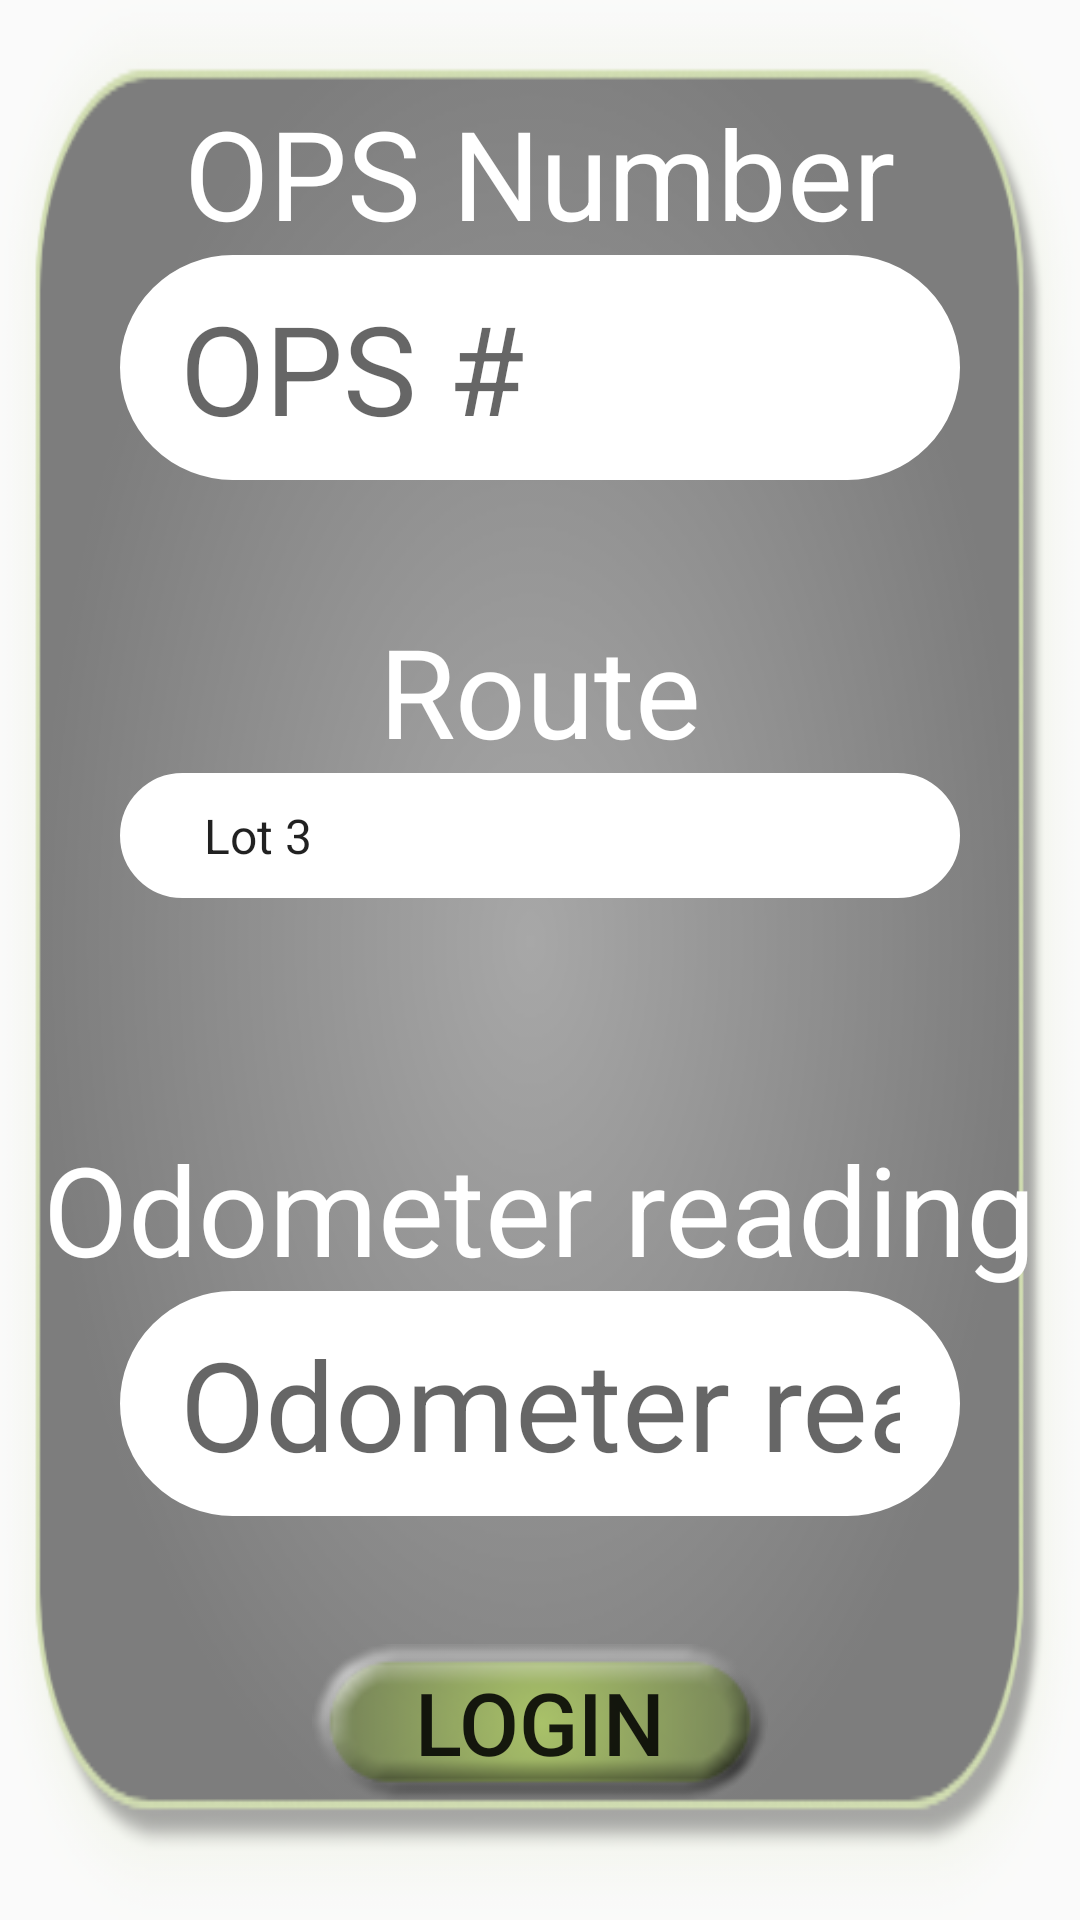

Reconstruct the res/layout file that produces this screen, plus the resources it refers to.
<!-- AndroidManifest.xml: application theme AppTheme -->
<!-- res/layout/login_fragment.xml -->
<?xml version="1.0" encoding="utf-8"?>

<RelativeLayout xmlns:android="http://schemas.android.com/apk/res/android"
    xmlns:tools="http://schemas.android.com/tools"
    android:layout_width="match_parent"
    android:layout_height="match_parent"
    tools:context=".fragment.LoginFragment"
    android:background="@drawable/fragment_background"
    android:gravity="center_horizontal">
    <LinearLayout
        android:layout_width="match_parent"
        android:layout_height="match_parent"
        android:orientation="vertical"
        android:layout_alignParentTop="true"
        android:paddingBottom="40dp"
        android:paddingTop="30dp"
        android:gravity="center_horizontal">
        <LinearLayout
            android:gravity="center_horizontal"
            android:orientation="vertical"
            android:layout_width="match_parent"
            android:layout_height="0dp"
            android:layout_weight="1">
            <TextView
                android:layout_width="wrap_content"
                android:layout_height="wrap_content"
                android:text="OPS Number"
                android:textColor="@color/white"
                android:textSize="@dimen/text_size"/>
            <EditText
                android:layout_width="match_parent"
                android:layout_height="wrap_content"
                android:id="@+id/ops_input"
                android:inputType="number"
                android:layout_marginStart="40dp"
                android:layout_marginEnd="40dp"
                android:hint="@string/ops_number"
                android:textSize="@dimen/text_size"
                android:background="@drawable/rounded_border"
                android:maxLength="5"
                />
        </LinearLayout>
        <LinearLayout
            android:gravity="center_horizontal"
            android:orientation="vertical"
            android:layout_width="match_parent"
            android:layout_height="0dp"
            android:layout_weight="1"
            android:id="@+id/routes_layout">
            <TextView
                android:layout_width="wrap_content"
                android:layout_height="wrap_content"
                android:text="@string/route"
                android:textColor="@color/white"
                android:textSize="@dimen/text_size"/>
            <Spinner
                android:layout_marginStart="40dp"
                android:layout_marginEnd="40dp"
                android:id="@+id/routes_spinner"
                android:layout_width="match_parent"
                android:layout_height="wrap_content"
                android:entries="@array/routes"
                android:textSize="@dimen/text_size"
                android:background="@drawable/rounded_border">
            </Spinner>
        </LinearLayout>
        <LinearLayout
            android:gravity="center_horizontal"
            android:orientation="vertical"
            android:layout_width="match_parent"
            android:layout_height="0dp"
            android:layout_weight="1">
            <TextView
                android:layout_width="wrap_content"
                android:layout_height="wrap_content"
                android:text="@string/odometer_reading"
                android:textColor="@color/white"
                android:textSize="@dimen/text_size"/>
            <EditText
                android:layout_marginStart="40dp"
                android:layout_marginEnd="40dp"
                android:layout_width="match_parent"
                android:layout_height="wrap_content"
                android:id="@+id/odometer_reading"
                android:hint="@string/odometer_reading"
                android:inputType="number"
                android:textSize="@dimen/text_size"
                android:background="@drawable/rounded_border"
                android:maxLength="10"/>
        </LinearLayout>
        <Button
            android:id="@+id/login_button"
            android:layout_marginStart="40dp"
            android:layout_marginEnd="40dp"
            android:layout_width="wrap_content"
            android:layout_height="wrap_content"
            android:background="@drawable/btn_background"
            android:text="@string/login"
            android:gravity="center"
            android:textSize="@dimen/button_text_size"
            />
    </LinearLayout>
</RelativeLayout>
<!-- resources referenced by this layout -->
<resources>
  <string-array name="routes">
          <item>Lot 3</item>
          <item>Lot 4</item>
          <item>Lot 2</item>
          <item>Charter</item>
          <item>Special Event</item>
          <item>540 Run</item>
          <item>Out of Service</item>
      </string-array>
  <dimen name="button_text_size">14pt</dimen>
  <dimen name="text_size">20pt</dimen>
  <!-- drawable btn_background: png bitmap (drawable, 5684 bytes) -->
  <!-- drawable fragment_background: png bitmap (drawable, 38828 bytes) -->
  <!-- drawable rounded_border (drawable) -->
  <?xml version="1.0" encoding="utf-8"?>
  <shape xmlns:android="http://schemas.android.com/apk/res/android">
      <stroke
          android:width="4dp"
          android:color="#ffffff" />
  
      <solid
          android:color="#ffffff"
          />
  
      <corners android:radius="240dp" />
  
      <padding
          android:left="20dp"
          android:top="10dp"
          android:right="20dp"
          android:bottom="10dp">
      </padding>
  </shape>
  <string name="login">Login</string>
  <string name="odometer_reading">Odometer reading</string>
  <string name="ops_number">OPS #</string>
  <string name="route">Route</string>
  <style name="AppTheme" parent="Theme.AppCompat.Light.DarkActionBar">
          
          <item name="colorPrimary">@color/colorPrimary</item>
          <item name="colorPrimaryDark">@color/colorPrimaryDark</item>
          <item name="colorAccent">@color/colorAccent</item>
          <item name="panelBackground">@drawable/background</item>
          <item name="editTextBackground">@color/white</item>
      </style>
  <color name="colorPrimary">#444444</color>
  <color name="colorPrimaryDark">#000000</color>
  <color name="colorAccent">#FFFFFF</color>
  <!-- drawable background: png bitmap (drawable, 599858 bytes) -->
  <!-- not gathered from this repository: default colours our renderer supplied (Android Studio template values) -->
  <color name="white">#FFFFFFFF</color>
</resources>
